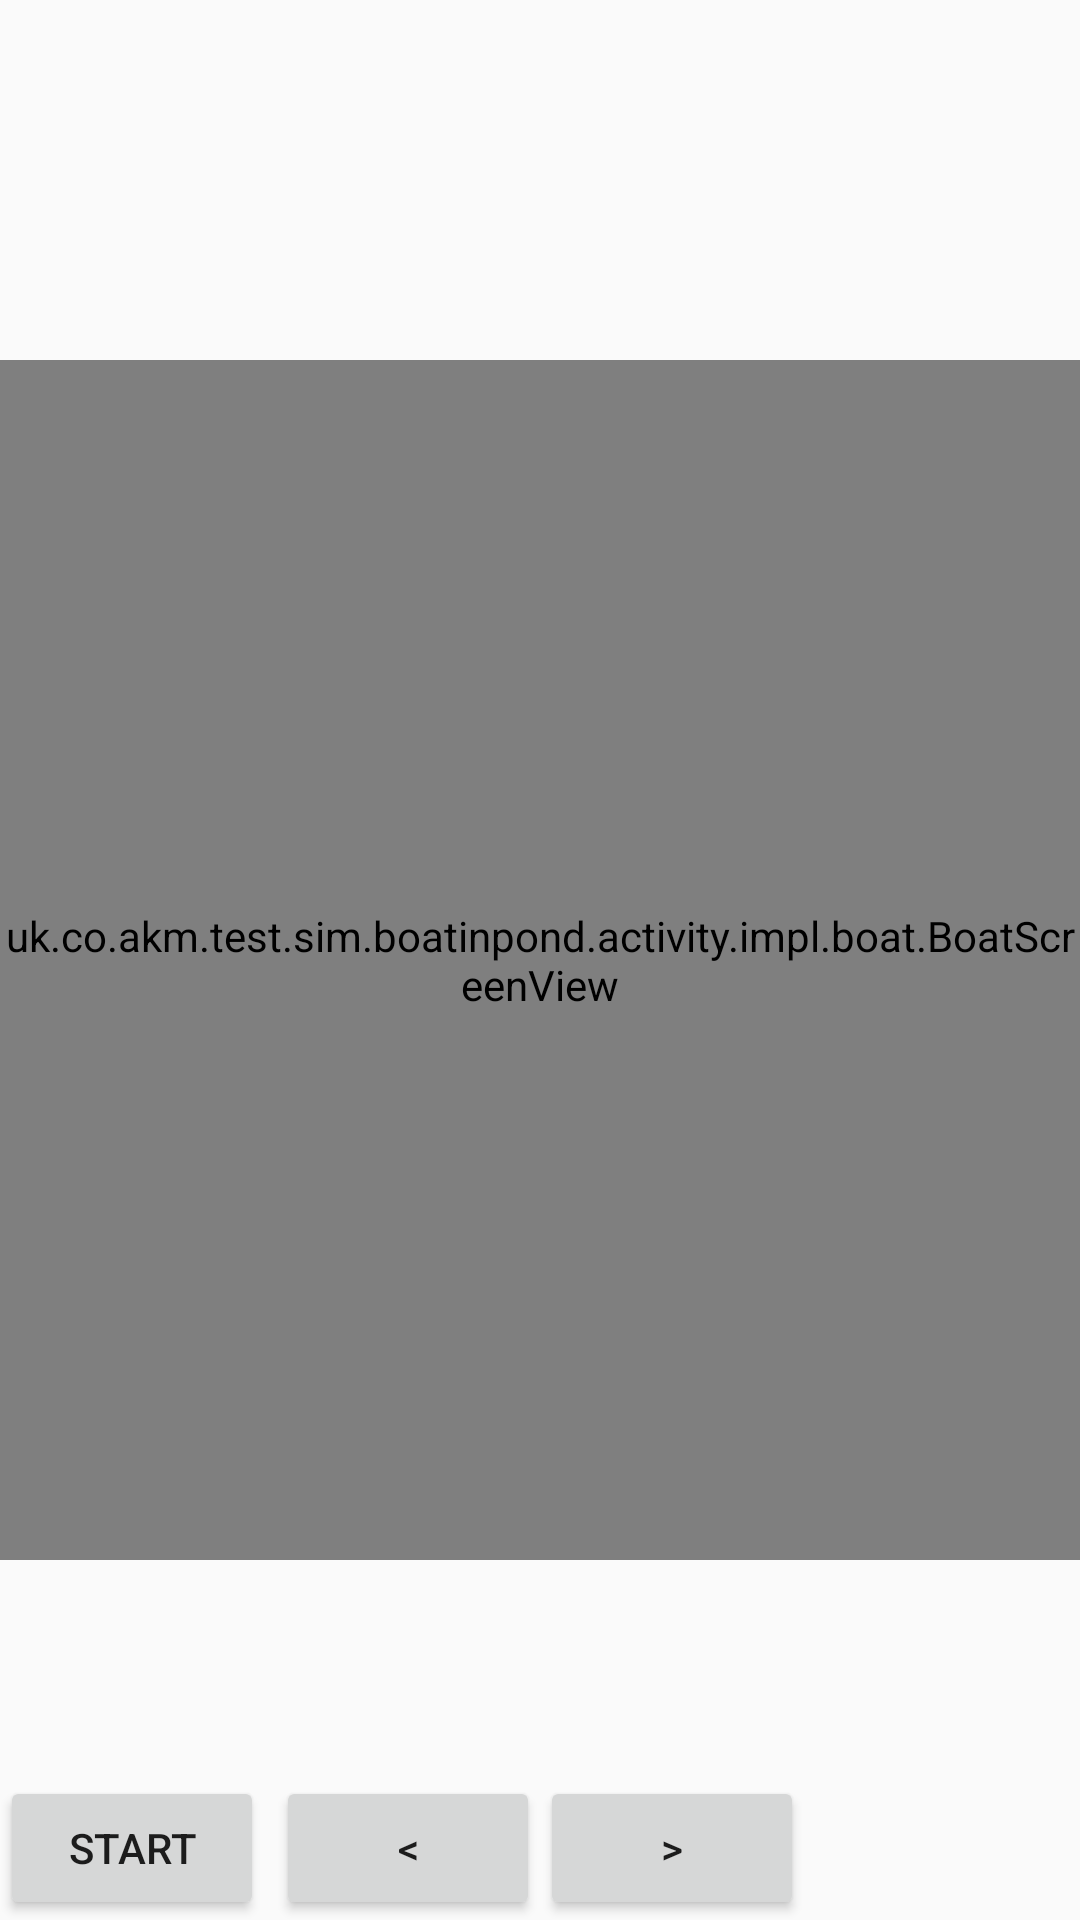

Produce the Android XML layout that renders to this screen, including the resource entries it uses.
<!-- AndroidManifest.xml: application theme AppTheme -->
<!-- res/layout/activity_boat.xml -->
<?xml version="1.0" encoding="utf-8"?>
<FrameLayout xmlns:android="http://schemas.android.com/apk/res/android"
    xmlns:tools="http://schemas.android.com/tools"
    android:layout_width="match_parent"
    android:layout_height="match_parent">

    <TextView
        android:id="@+id/location_txt"
        android:layout_width="wrap_content"
        android:layout_height="wrap_content"
        android:layout_gravity="left|top"
        android:layout_marginTop="16dp"
        tools:text="Coordinates"/>

    <TextView
        android:id="@+id/heading_txt"
        android:layout_width="wrap_content"
        android:layout_height="wrap_content"
        android:layout_gravity="right|top"
        android:layout_marginTop="16dp"
        tools:text="Heading"/>

    <uk.co.akm.test.sim.boatinpond.activity.impl.boat.BoatScreenView
        android:id="@+id/boat_screen_view"
        android:layout_width="match_parent"
        android:layout_height="400dp"
        android:layout_gravity="center"/>

    <Button
        android:id="@+id/command_btn"
        android:layout_width="wrap_content"
        android:layout_height="wrap_content"
        android:layout_gravity="left|bottom"
        android:text="Start"
        android:onClick="onCommand"/>

    <LinearLayout
        android:layout_width="wrap_content"
        android:layout_height="wrap_content"
        android:layout_gravity="center_horizontal|bottom"
        android:orientation="horizontal">

        <Button
            android:id="@+id/rudder_left_btn"
            android:layout_width="wrap_content"
            android:layout_height="wrap_content"
            android:text="&lt;"/>

        <Button
            android:id="@+id/rudder_right_btn"
            android:layout_width="wrap_content"
            android:layout_height="wrap_content"
            android:text="&gt;"/>
    </LinearLayout>

    <TextView
        android:id="@+id/speed_txt"
        android:layout_width="wrap_content"
        android:layout_height="wrap_content"
        android:layout_gravity="right|bottom"
        android:layout_marginBottom="16dp"
        tools:text="Speed"/>
</FrameLayout>
<!-- resources referenced by this layout -->
<resources>
  <style name="AppTheme" parent="Theme.AppCompat.Light.DarkActionBar">
          <item name="colorPrimary">@color/colorPrimary</item>
          <item name="colorPrimaryDark">@color/colorPrimaryDark</item>
          <item name="colorAccent">@color/colorAccent</item>
      </style>
  <color name="colorPrimary">#3F51B5</color>
  <color name="colorPrimaryDark">#303F9F</color>
  <color name="colorAccent">#FF4081</color>
</resources>
